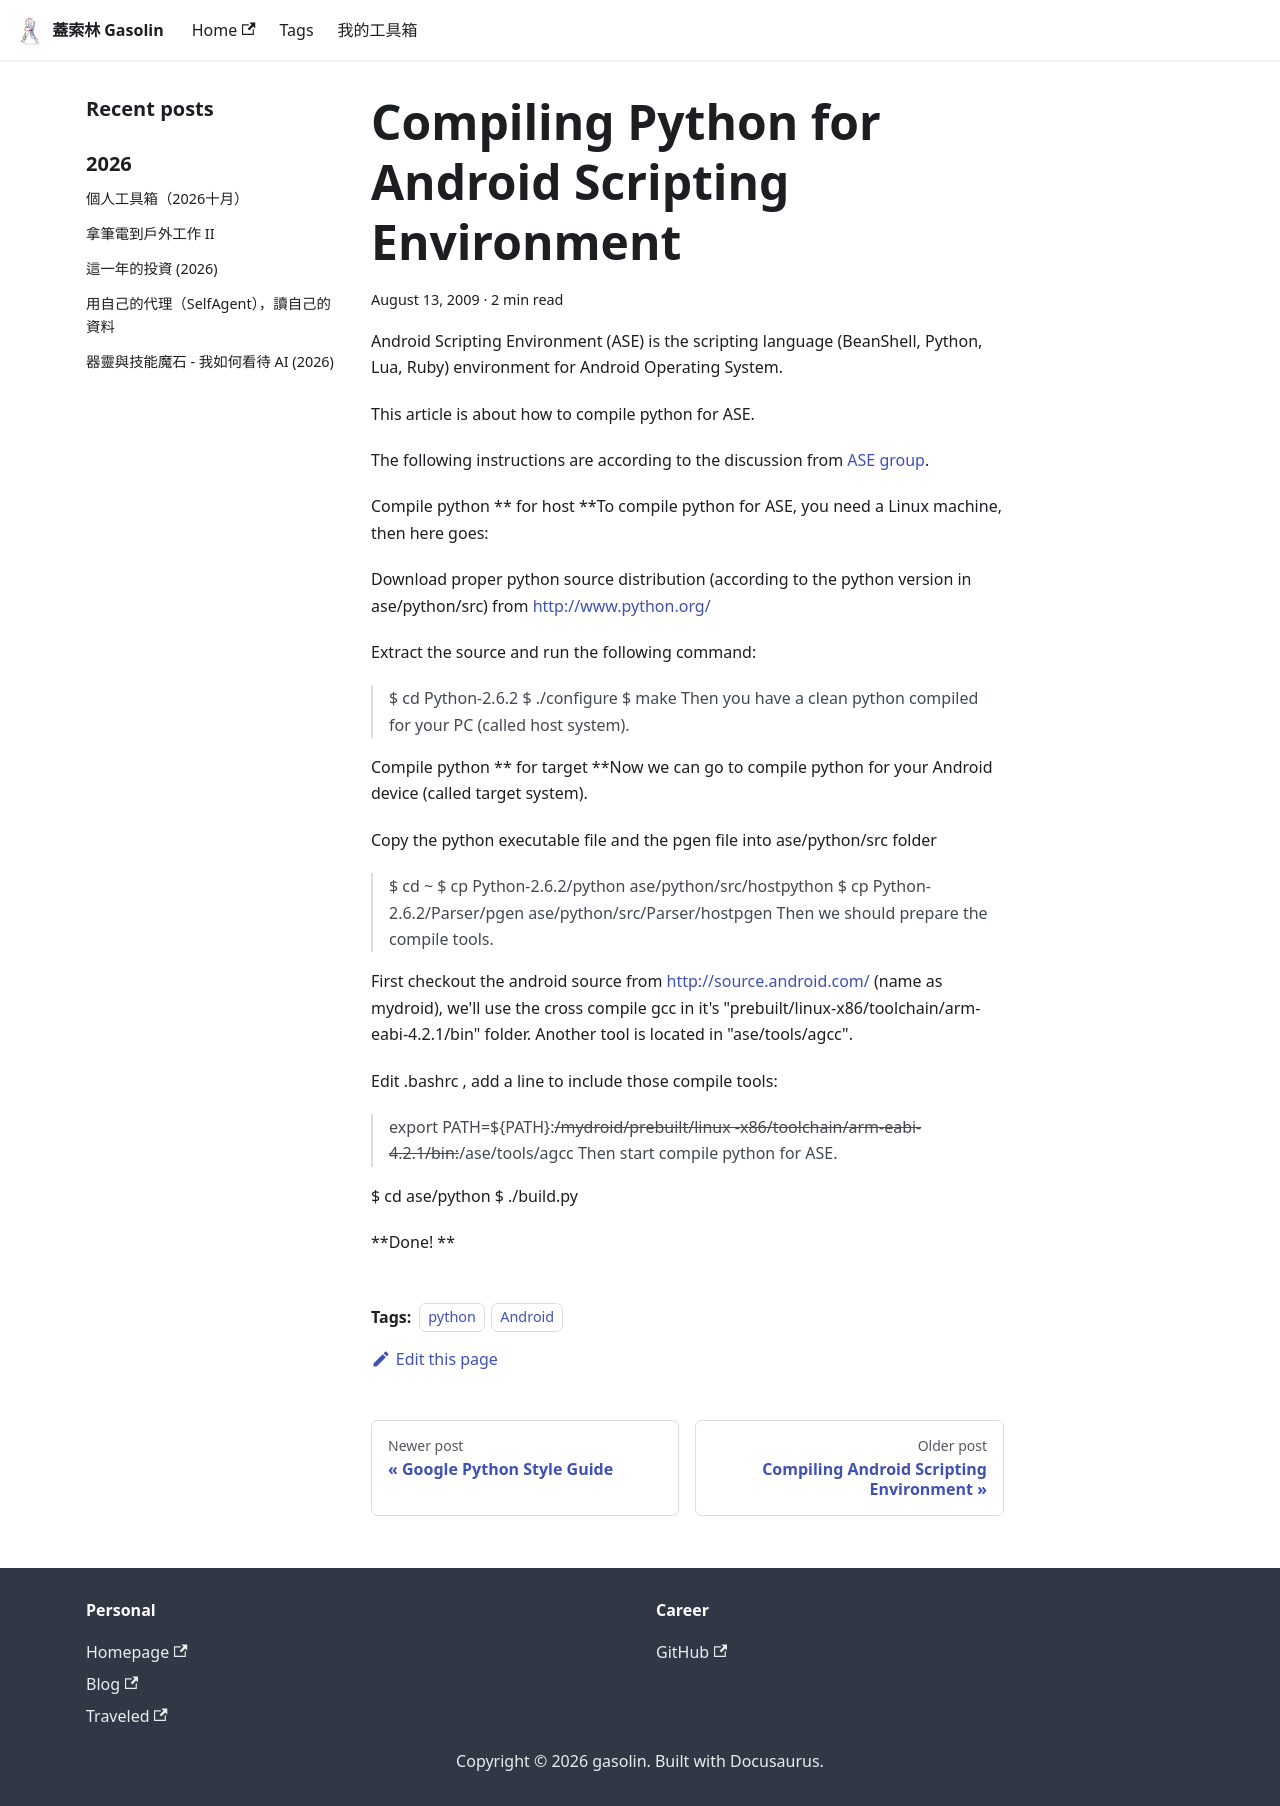

repository: gasolin/blog · page: devtools/Compiling-Python-for-Android-Scripting-Environment/index.html · generator: docusaurus

---
title: Compiling Python for Android Scripting Environment
tags:
  - python
  - Android
date: 2009-08-13 13:05:08
---

Android Scripting Environment (ASE) is the scripting language (BeanShell, Python, Lua, Ruby) environment for Android Operating System.

This article is about how to compile python for ASE.

The following instructions are according to the discussion from [ASE group](http://groups.google.com/group/android-scripting/browse_thread/thread/6a2fcc058fc7a5b1).

Compile python ** for host
**To compile python for ASE, you need a Linux machine, then here goes:

Download proper python source distribution (according to the python version in ase/python/src) from [http://www.python.org/](http://www.python.org/)

Extract the source and run the following command:

> $ cd Python-2.6.2
> $ ./configure
> $ make
Then you have a clean python compiled for your PC (called host system).

Compile python ** for target
**Now we can go to compile python for your Android device (called target system).

Copy the python executable file and the pgen file into ase/python/src folder

> $ cd ~
> $ cp Python-2.6.2/python ase/python/src/hostpython
> $ cp Python-2.6.2/Parser/pgen ase/python/src/Parser/hostpgen
Then we should prepare the compile tools.

First checkout the android source from [http://source.android.com/](http://source.android.com/) (name as mydroid), we'll use the cross compile gcc in it's "prebuilt/linux-x86/toolchain/arm-eabi-4.2.1/bin" folder. Another tool is located in "ase/tools/agcc".

Edit .bashrc , add a line to include those compile tools:
> export PATH=$\{PATH\}:~/mydroid/prebuilt/linux
> -x86/toolchain/arm-eabi-4.2.1/bin:~/ase/tools/agcc
Then start compile python for ASE.

$ cd ase/python
$ ./build.py

**Done!
**
